Run: headless pygame with SDL's dummy video driver; simulated clock (each Clock.tick advances the game by its frame time, no real sleeping); random seed 0; keys injected as events and as key.get_pressed() state; no mouse input.
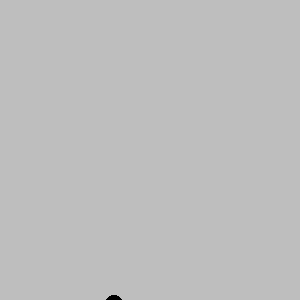
Frame 1 of 4 · flips 1–60 · no input
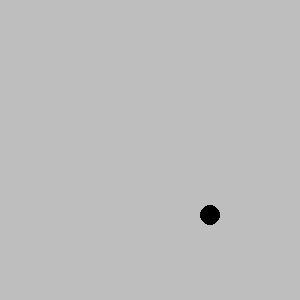
Frame 2 of 4 · flips 61–180 · tapped SPACE, RETURN · held RIGHT (→), D
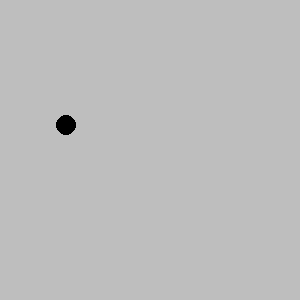
Frame 3 of 4 · flips 181–300 · held DOWN (↓), S
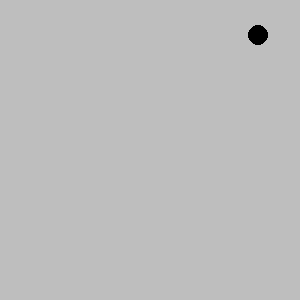
Frame 4 of 4 · flips 301–420 · held LEFT (←), A, UP (↑), W

The pygame program that drew these frames:

import pygame
import sys
import random


# You will implement this module ENTIRELY ON YOUR OWN!

# TODO: Create a Ball class.
# TODO: Possible member variables: screen, color, x, y, radius, speed_x, speed_y
# TODO: Methods: __init__, draw, move

class Ball:
    def __init__(self, screen, color, x, y, radius, speed_x, speed_y):
        self.screen = screen
        self.color = color
        self.x = x
        self.y = y
        self.radius = radius
        self.speed_x = speed_x
        self.speed_y = speed_y

    def draw(self):
        pygame.draw.circle(self.screen, self.color, (self.x + self.speed_x, self.y + self.speed_y), self.radius)

    def move(self):
        self.y = self.y + self.speed_y
        if self.y >= 300 or self.y <= 0:
            self.speed_y *= -1

        self.x = self.x + self.speed_x
        if self.x >= 300 or self.x <= 0:
            self.speed_x *= -1


def main():
    pygame.init()
    screen = pygame.display.set_mode((300, 300))
    pygame.display.set_caption('Bouncing Ball')
    screen.fill(pygame.Color('gray'))
    clock = pygame.time.Clock()

    # TODO: Create an instance of the Ball class called ball1
    ball1 = Ball(screen, (0, 0, 0), 10, 20, 10, 8, 15)

    while True:
        for event in pygame.event.get():
            if event.type == pygame.QUIT:
                sys.exit()

        clock.tick(60)
        screen.fill(pygame.Color('gray'))

        # TODO: Move the ball
        # TODO: Draw the ball
        ball1.move()
        ball1.draw()
        pygame.display.update()


main()


# Optional challenges (if you finish and want do play a bit more):
#   After you get 1 ball working make a few balls (ball2, ball3, etc) that start in different places.
#   Make each ball a different color
#   Make the screen 1000 x 800 to allow your balls more space (what needs to change?)
#   Make the speed of each ball randomly chosen (1 to 5)
#   After you get that working try making a list of balls to have 100 balls (use a loop)!
#   Use random colors for each ball
